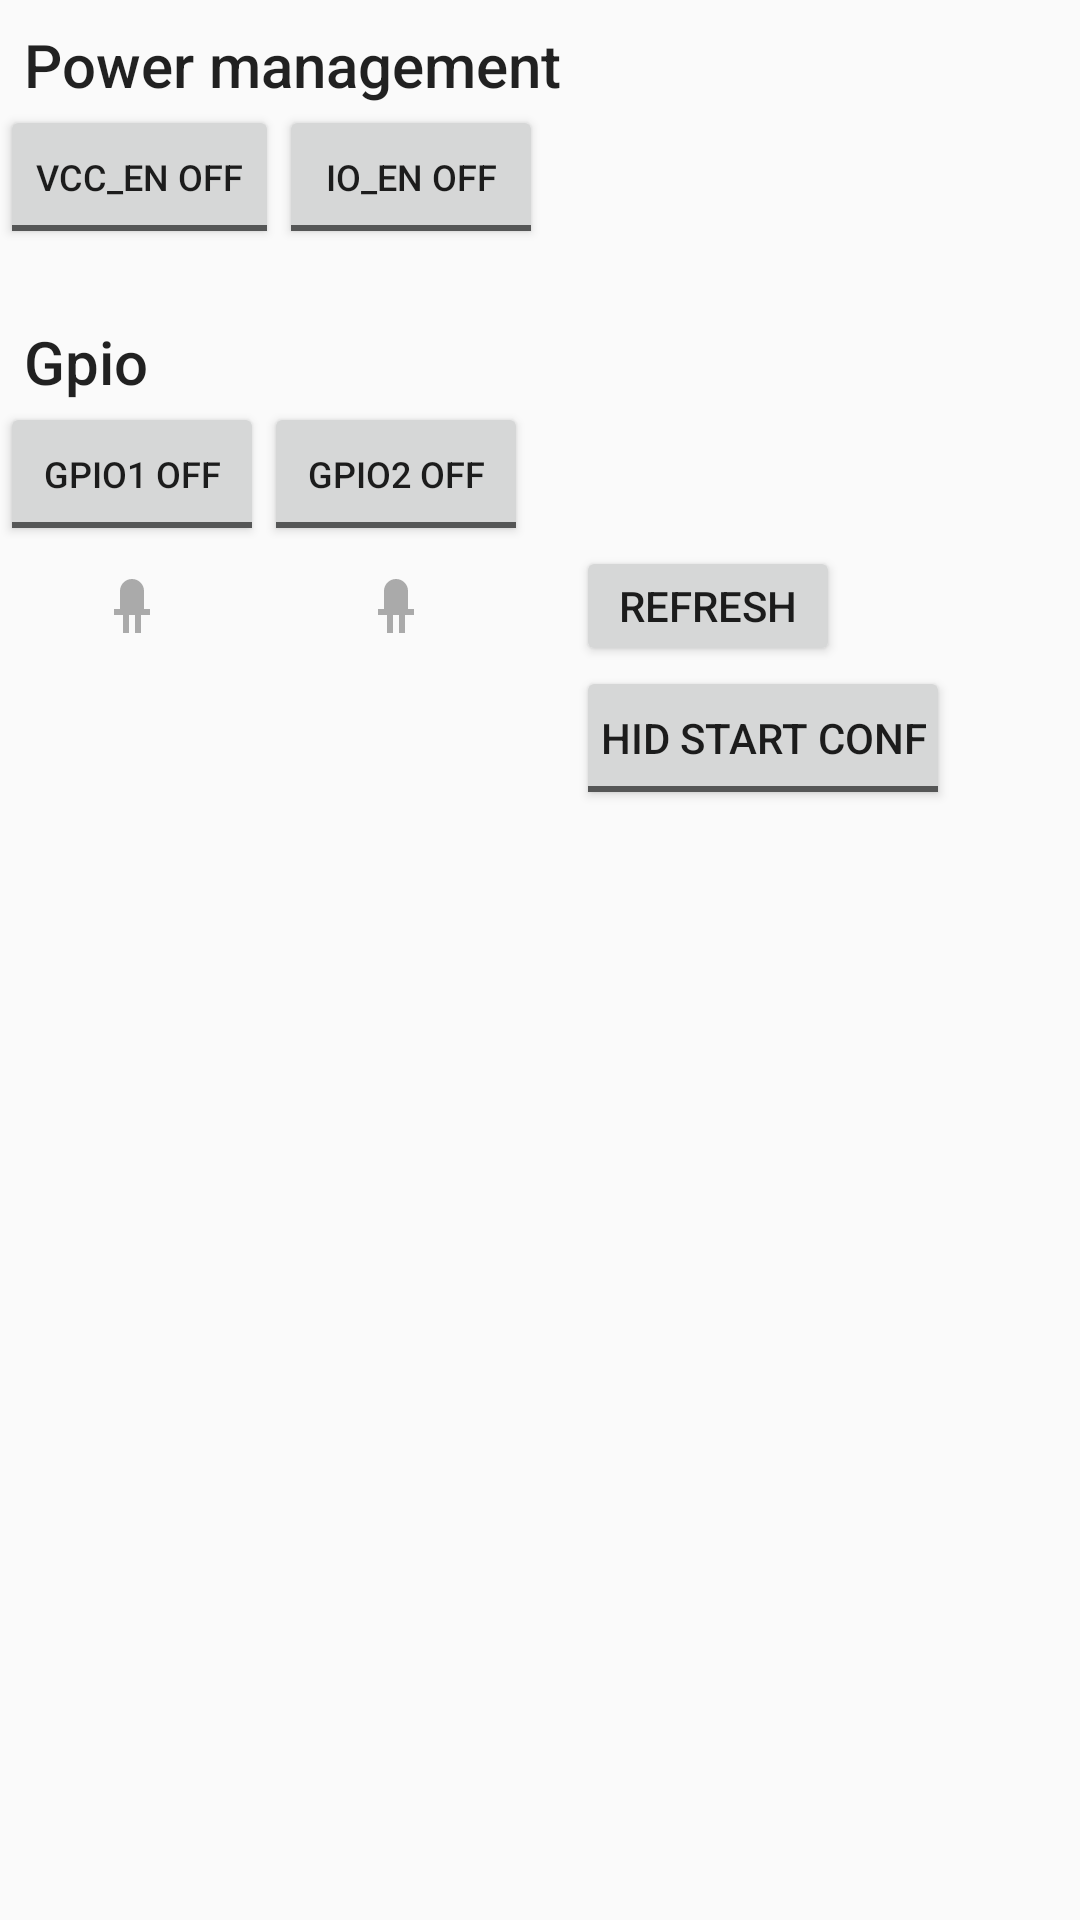

Produce the Android XML layout that renders to this screen, including the resource entries it uses.
<!-- AndroidManifest.xml: application theme AppTheme -->
<!-- res/layout/fragment_hdk_access.xml -->
<androidx.constraintlayout.widget.ConstraintLayout xmlns:android="http://schemas.android.com/apk/res/android"
                                             xmlns:app="http://schemas.android.com/apk/res-auto"
                                             xmlns:tools="http://schemas.android.com/tools"
                                             android:layout_width="match_parent"
                                             android:layout_height="match_parent"
                                             tools:context="fr.coppernic.samples.core.ui.HdkAccessFragment">

    

    <TextView
        android:id="@+id/tvPower"
        android:layout_width="wrap_content"
        android:layout_height="wrap_content"
        android:layout_marginStart="8dp"
        android:layout_marginTop="8dp"
        android:text="@string/nav_title_power"
        android:textAppearance="@style/TextAppearance.AppCompat.Title"
        android:textSize="20sp"
        app:layout_constraintStart_toStartOf="parent"
        app:layout_constraintTop_toTopOf="parent" />

    <ToggleButton
        android:id="@+id/toggleVccEn"
        android:layout_width="wrap_content"
        android:layout_height="wrap_content"
        android:textOff="@string/toggle_off_vcc_en"
        android:textOn="@string/toggle_on_vcc_en"
        android:textSize="12sp"
        app:layout_constraintEnd_toStartOf="@+id/toggleIoEn"
        app:layout_constraintStart_toStartOf="parent"
        app:layout_constraintTop_toBottomOf="@+id/tvPower" />

    <ToggleButton
        android:id="@+id/toggleIoEn"
        android:layout_width="wrap_content"
        android:layout_height="wrap_content"
        android:textOff="@string/toggle_off_io_en"
        android:textOn="@string/toggle_on_io_en"
        android:textSize="12sp"
        app:layout_constraintStart_toEndOf="@+id/toggleVccEn"
        app:layout_constraintTop_toBottomOf="@+id/tvPower"/>

    <TextView
        android:id="@+id/tvGpioInput"
        android:layout_width="wrap_content"
        android:layout_height="wrap_content"
        android:layout_marginStart="8dp"
        android:layout_marginTop="24dp"
        android:text="@string/access_gpio"
        android:textAppearance="@style/TextAppearance.AppCompat.Title"
        android:textSize="20sp"
        app:layout_constraintStart_toStartOf="parent"
        app:layout_constraintTop_toBottomOf="@+id/toggleVccEn" />

    <ToggleButton
        android:id="@+id/toggleGpio1"
        android:layout_width="wrap_content"
        android:layout_height="wrap_content"
        android:textOff="@string/toggle_off_gpio1"
        android:textOn="@string/toggle_on_gpio1"
        android:textSize="12sp"
        app:layout_constraintStart_toStartOf="parent"
        app:layout_constraintTop_toBottomOf="@+id/tvGpioInput"/>

    <ToggleButton
        android:id="@+id/toggleGpio2"
        android:layout_width="wrap_content"
        android:layout_height="wrap_content"
        android:textOff="@string/toggle_off_gpio2"
        android:textOn="@string/toggle_on_gpio2"
        android:textSize="12sp"
        app:layout_constraintStart_toEndOf="@+id/toggleGpio1"
        app:layout_constraintTop_toTopOf="@+id/toggleGpio1"/>

    <ImageView
        android:id="@+id/imgLed1"
        android:layout_width="24dp"
        android:layout_height="40dp"
        android:src="@drawable/led_variant_on"
        app:tint="@android:color/darker_gray"
        app:layout_constraintStart_toStartOf="@+id/toggleGpio1"
        app:layout_constraintEnd_toEndOf="@+id/toggleGpio1"
        app:layout_constraintTop_toBottomOf="@+id/toggleGpio1"
        />

    <ImageView
        android:id="@+id/imgLed2"
        android:layout_width="24dp"
        android:layout_height="40dp"
        android:src="@drawable/led_variant_on"
        app:tint="@android:color/darker_gray"
        app:layout_constraintStart_toStartOf="@+id/toggleGpio2"
        app:layout_constraintEnd_toEndOf="@+id/toggleGpio2"
        app:layout_constraintTop_toBottomOf="@+id/toggleGpio2"
        />


    <Button
        android:id="@+id/btnRefresh"
        android:layout_width="wrap_content"
        android:layout_height="0dp"
        android:text="Refresh"
        android:layout_marginLeft="16dp"
        android:drawableLeft="@drawable/ic_refresh"
        android:padding="8dp"
        app:layout_constraintStart_toEndOf="@+id/toggleGpio2"
        app:layout_constraintTop_toTopOf="@+id/imgLed2"
        app:layout_constraintBottom_toBottomOf="@+id/imgLed2"/>

    <ToggleButton
        android:id="@+id/btnHidConfCard"
        android:layout_width="wrap_content"
        android:layout_height="0dp"
        android:textOff="@string/hid_start_conf_card"
        android:textOn="@string/hid_stop_conf_card"
        android:layout_marginLeft="16dp"
        android:drawableLeft="@drawable/ic_refresh"
        android:padding="8dp"
        app:layout_constraintStart_toEndOf="@+id/toggleGpio2"
        app:layout_constraintTop_toBottomOf="@+id/imgLed2"
        />



</androidx.constraintlayout.widget.ConstraintLayout>
<!-- resources referenced by this layout -->
<resources>
  <!-- drawable led_variant_on (drawable) -->
  <vector xmlns:android="http://schemas.android.com/apk/res/android"
      android:height="24dp"
      android:width="24dp"
      android:viewportWidth="24"
      android:viewportHeight="24">
      <path android:fillColor="#FFF" android:pathData="M12,3A4,4 0 0,0 8,7V13H6V15H9V21H11V15H13V21H15V15H18V13H16V7A4,4 0 0,0 12,3Z" />
  </vector>
  <string name="access_gpio">Gpio</string>
  <string name="hid_start_conf_card">HID start conf</string>
  <string name="hid_stop_conf_card">HID stop conf</string>
  <string name="nav_title_power">Power management</string>
  <string name="toggle_off_gpio1">Gpio1 off</string>
  <string name="toggle_off_gpio2">Gpio2 off</string>
  <string name="toggle_off_io_en">Io_En off</string>
  <string name="toggle_off_vcc_en">Vcc_En off</string>
  <string name="toggle_on_gpio1">Gpio1 on</string>
  <string name="toggle_on_gpio2">Gpio2 on</string>
  <string name="toggle_on_io_en">Io_En on</string>
  <string name="toggle_on_vcc_en">Vcc_En on</string>
  <style name="AppTheme" parent="Theme.AppCompat.Light.DarkActionBar">
      </style>
</resources>
